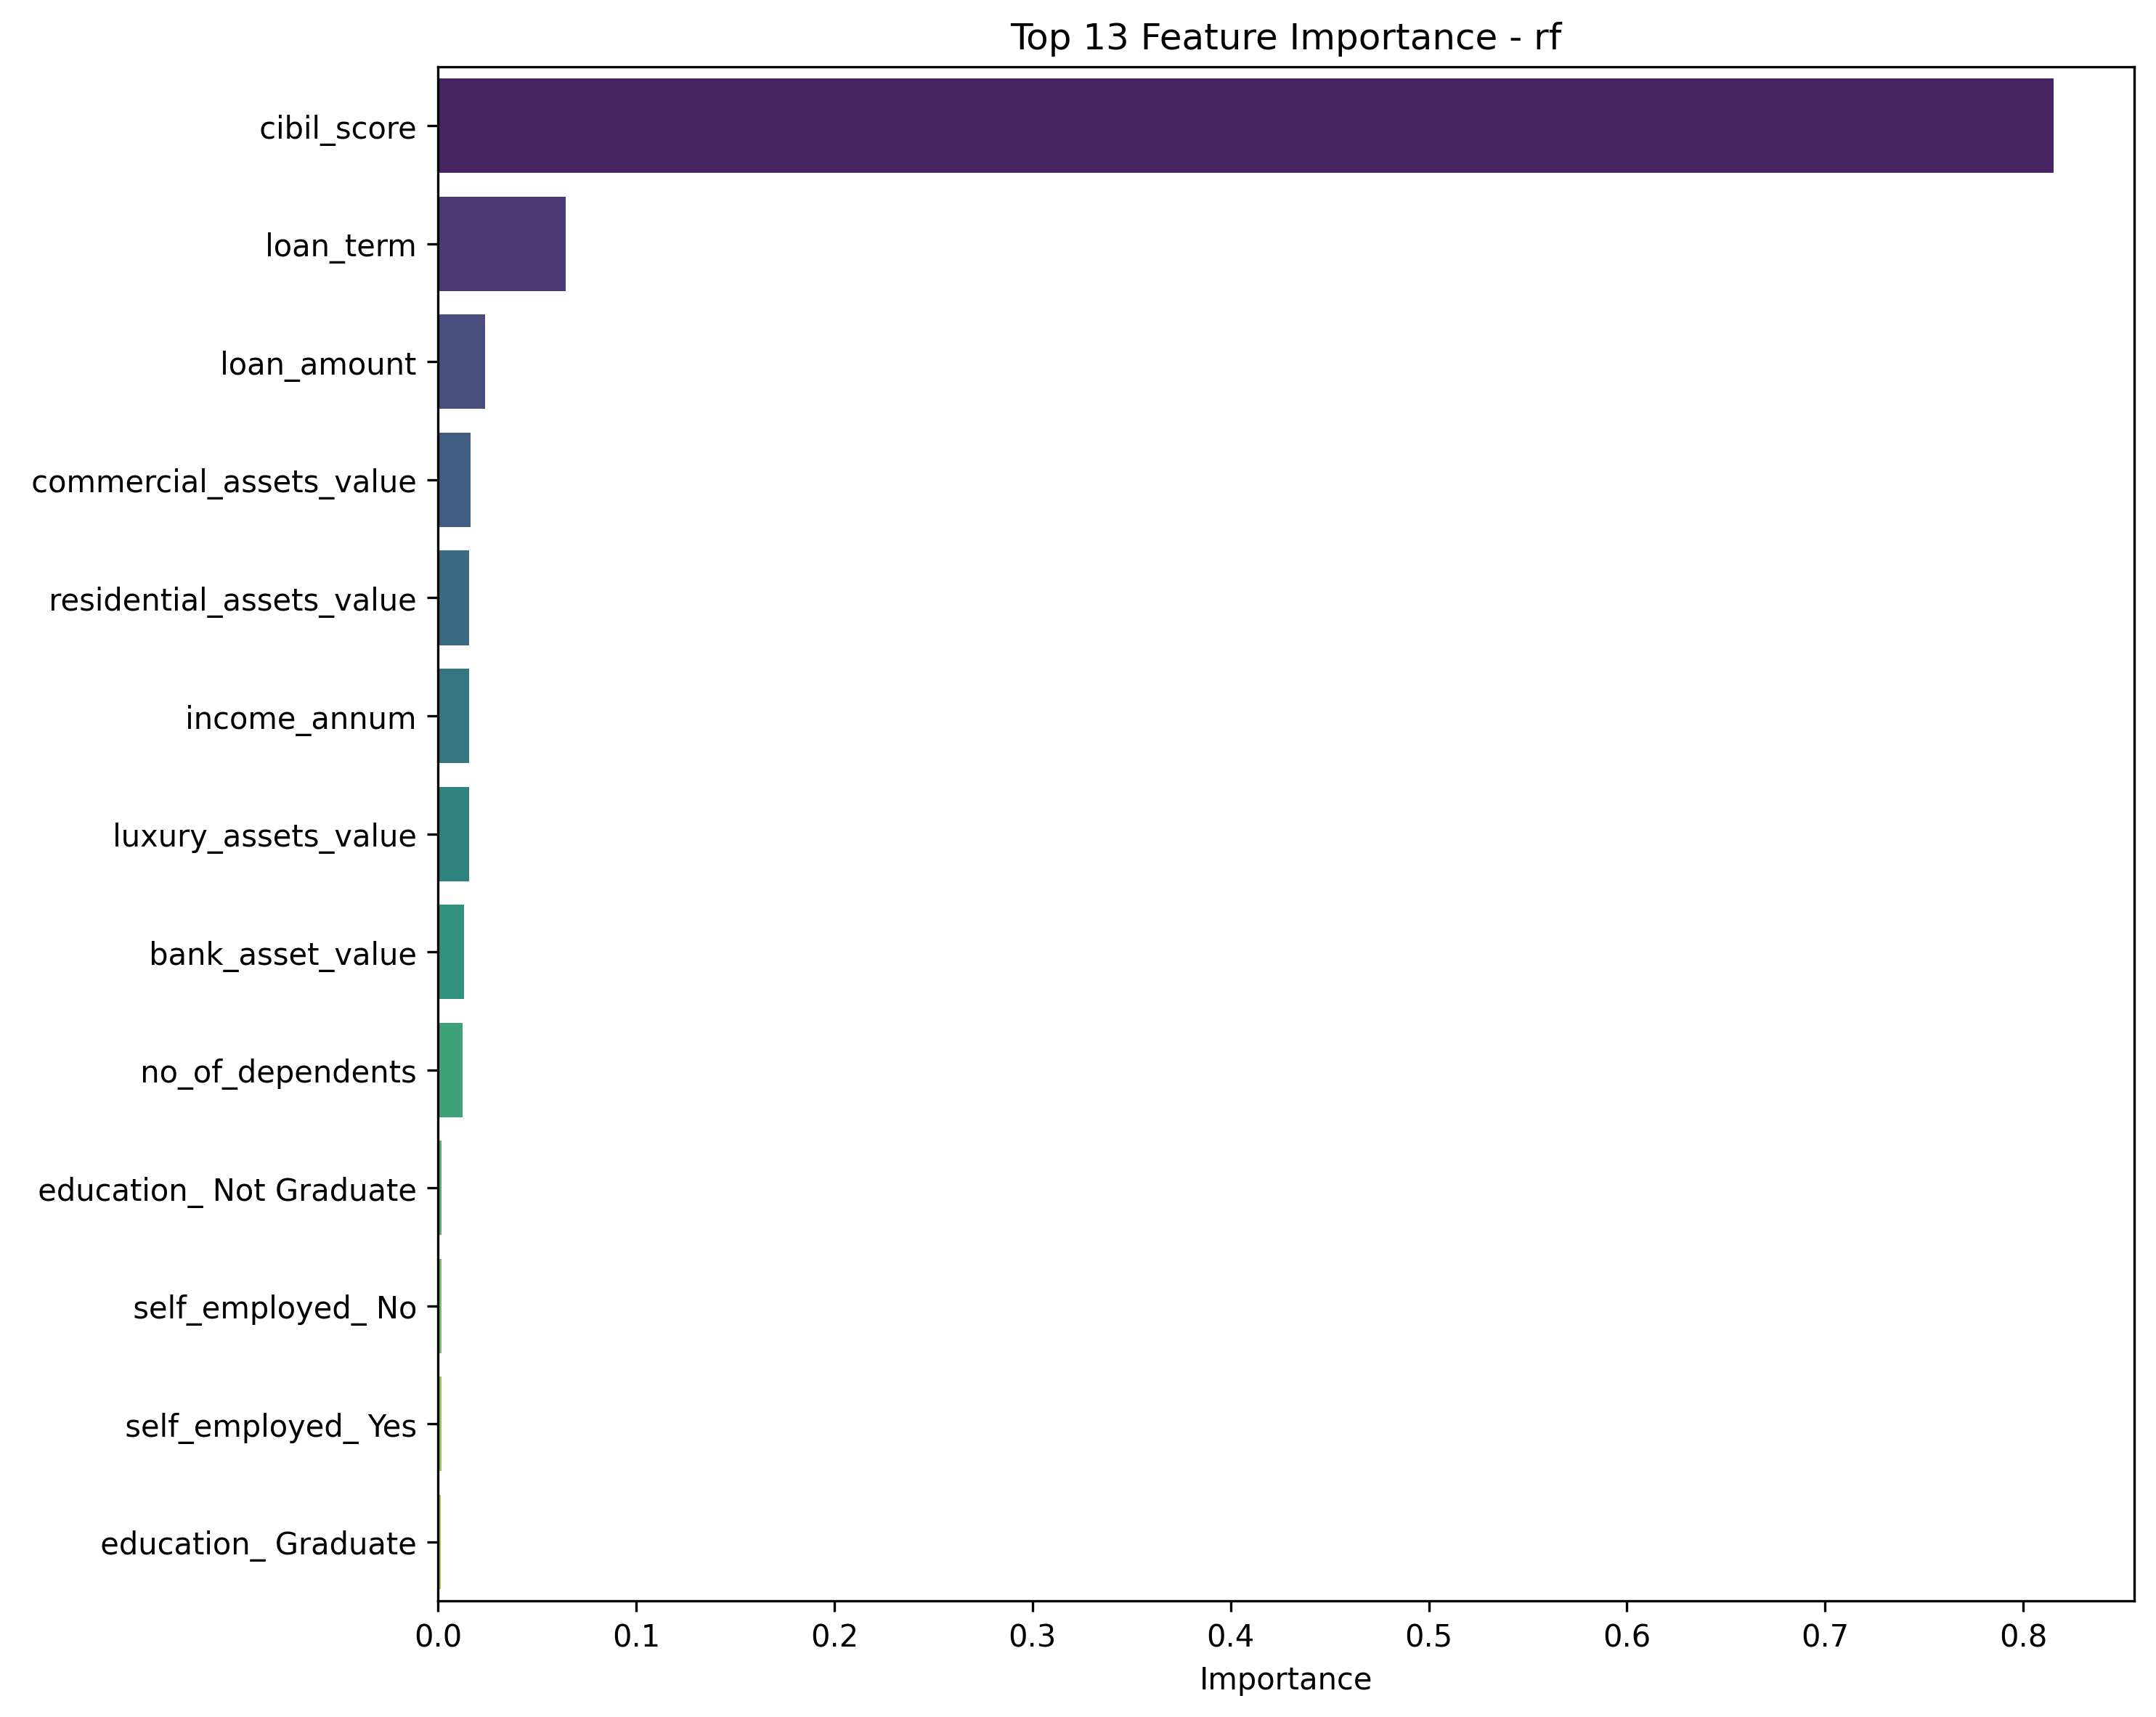

Data behind this chart, as committed beside it:
feature, importance
cibil_score, 0.8154
loan_term, 0.06443
loan_amount, 0.02379
commercial_assets_value, 0.0163
residential_assets_value, 0.01588
income_annum, 0.01575
luxury_assets_value, 0.01567
bank_asset_value, 0.01331
no_of_dependents, 0.01236
education_ Not Graduate, 0.00198
self_employed_ No, 0.001941
self_employed_ Yes, 0.001646
education_ Graduate, 0.001591
